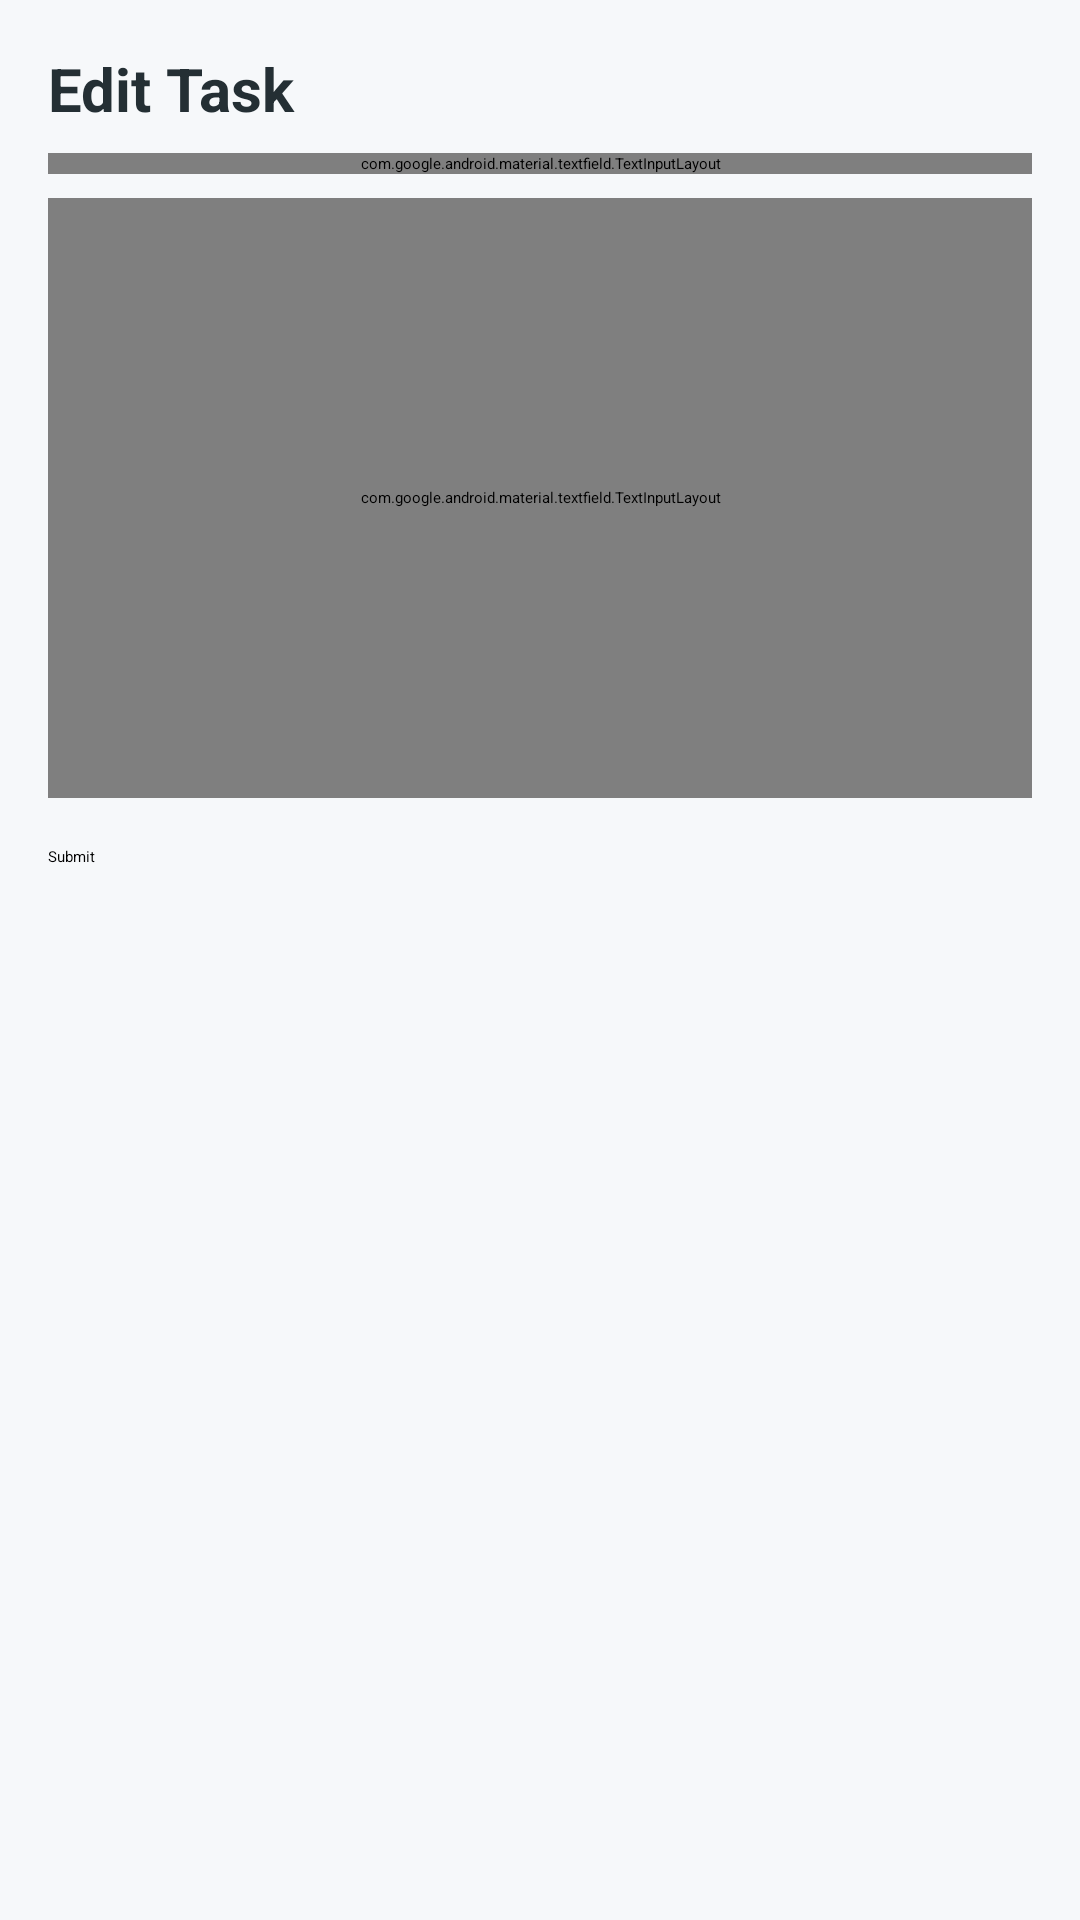

This screen was rendered from an Android layout file. Write that file and the resources it references.
<!-- AndroidManifest.xml: application theme Theme.ToDo -->
<!-- res/layout/edit_fragment.xml -->
<?xml version="1.0" encoding="utf-8"?>
<layout xmlns:android="http://schemas.android.com/apk/res/android"
    xmlns:app="http://schemas.android.com/apk/res-auto"
    xmlns:tools="http://schemas.android.com/tools">

    <data>

        <variable
            name="todo"
            type="com.example.todo.database.TodoEntity" />

    </data>

    <androidx.constraintlayout.widget.ConstraintLayout
        android:layout_width="match_parent"
        android:layout_height="match_parent"
        android:background="@color/colorBackground"
        tools:context=".ui.edit.EditFragment">

        <TextView
            android:id="@+id/textView"
            style="@style/textTitle"
            android:layout_width="wrap_content"
            android:layout_height="wrap_content"
            android:layout_marginStart="16dp"
            android:layout_marginTop="16dp"
            android:text="@string/edit_task"
            app:layout_constraintStart_toStartOf="parent"
            app:layout_constraintTop_toTopOf="parent" />

        <com.google.android.material.textfield.TextInputLayout
            android:id="@+id/textinput_title"
            style="@style/TextInputLayoutStyle"
            android:layout_width="0dp"
            android:layout_height="wrap_content"
            android:layout_marginStart="16dp"
            android:layout_marginTop="8dp"
            android:layout_marginEnd="16dp"
            android:hint="@string/title"
            app:layout_constraintEnd_toEndOf="parent"
            app:layout_constraintStart_toStartOf="parent"
            app:layout_constraintTop_toBottomOf="@+id/textView">

            <com.google.android.material.textfield.TextInputEditText
                android:id="@+id/title"
                android:layout_width="match_parent"
                android:layout_height="wrap_content"
                android:inputType="textCapSentences"
                android:text="@{todo.title}"
                android:textColor="@color/colorText" />

        </com.google.android.material.textfield.TextInputLayout>

        <com.google.android.material.textfield.TextInputLayout
            android:id="@+id/textinput_description"
            style="@style/TextInputLayoutStyle"
            android:layout_width="0dp"
            android:layout_height="200dp"
            android:layout_marginStart="16dp"
            android:layout_marginTop="8dp"
            android:layout_marginEnd="16dp"
            android:hint="@string/description"
            app:layout_constraintEnd_toEndOf="parent"
            app:layout_constraintStart_toStartOf="parent"
            app:layout_constraintTop_toBottomOf="@+id/textinput_title">

            <com.google.android.material.textfield.TextInputEditText
                android:id="@+id/description"
                android:layout_width="match_parent"
                android:layout_height="match_parent"
                android:gravity="start"
                android:inputType="textCapSentences|textMultiLine"
                android:text="@{todo.description}"
                android:textColor="@color/colorText" />

        </com.google.android.material.textfield.TextInputLayout>

        <Button
            android:id="@+id/submit_button"
            style="@style/Base.Widget.AppCompat.Button.Colored"
            android:layout_width="0dp"
            android:layout_height="wrap_content"
            android:layout_marginStart="16dp"
            android:layout_marginTop="16dp"
            android:layout_marginEnd="16dp"
            android:text="@string/submit"
            app:layout_constraintEnd_toEndOf="parent"
            app:layout_constraintStart_toStartOf="parent"
            app:layout_constraintTop_toBottomOf="@+id/textinput_description" />

    </androidx.constraintlayout.widget.ConstraintLayout>

</layout>
<!-- resources referenced by this layout -->
<resources>
  <color name="colorBackground">#F6F8FA</color>
  <color name="colorText">#242F34</color>
  <string name="description">Description..</string>
  <string name="edit_task">Edit Task</string>
  <string name="submit">Submit</string>
  <string name="title">Title</string>
  <style name="TextInputLayoutStyle" parent="Widget.MaterialComponents.TextInputLayout.OutlinedBox">
          <item name="boxStrokeColor">@color/colorText</item>
          <item name="boxBackgroundColor">@color/colorCard</item>
          <item name="android:textColorHint">@color/colorText</item>
      </style>
  <style name="textTitle">
          <item name="android:textColor">@color/colorText</item>
          <item name="android:textSize">20sp</item>
          <item name="android:textStyle">bold</item>
      </style>
  <color name="colorCard">#FFFFFF</color>
</resources>
